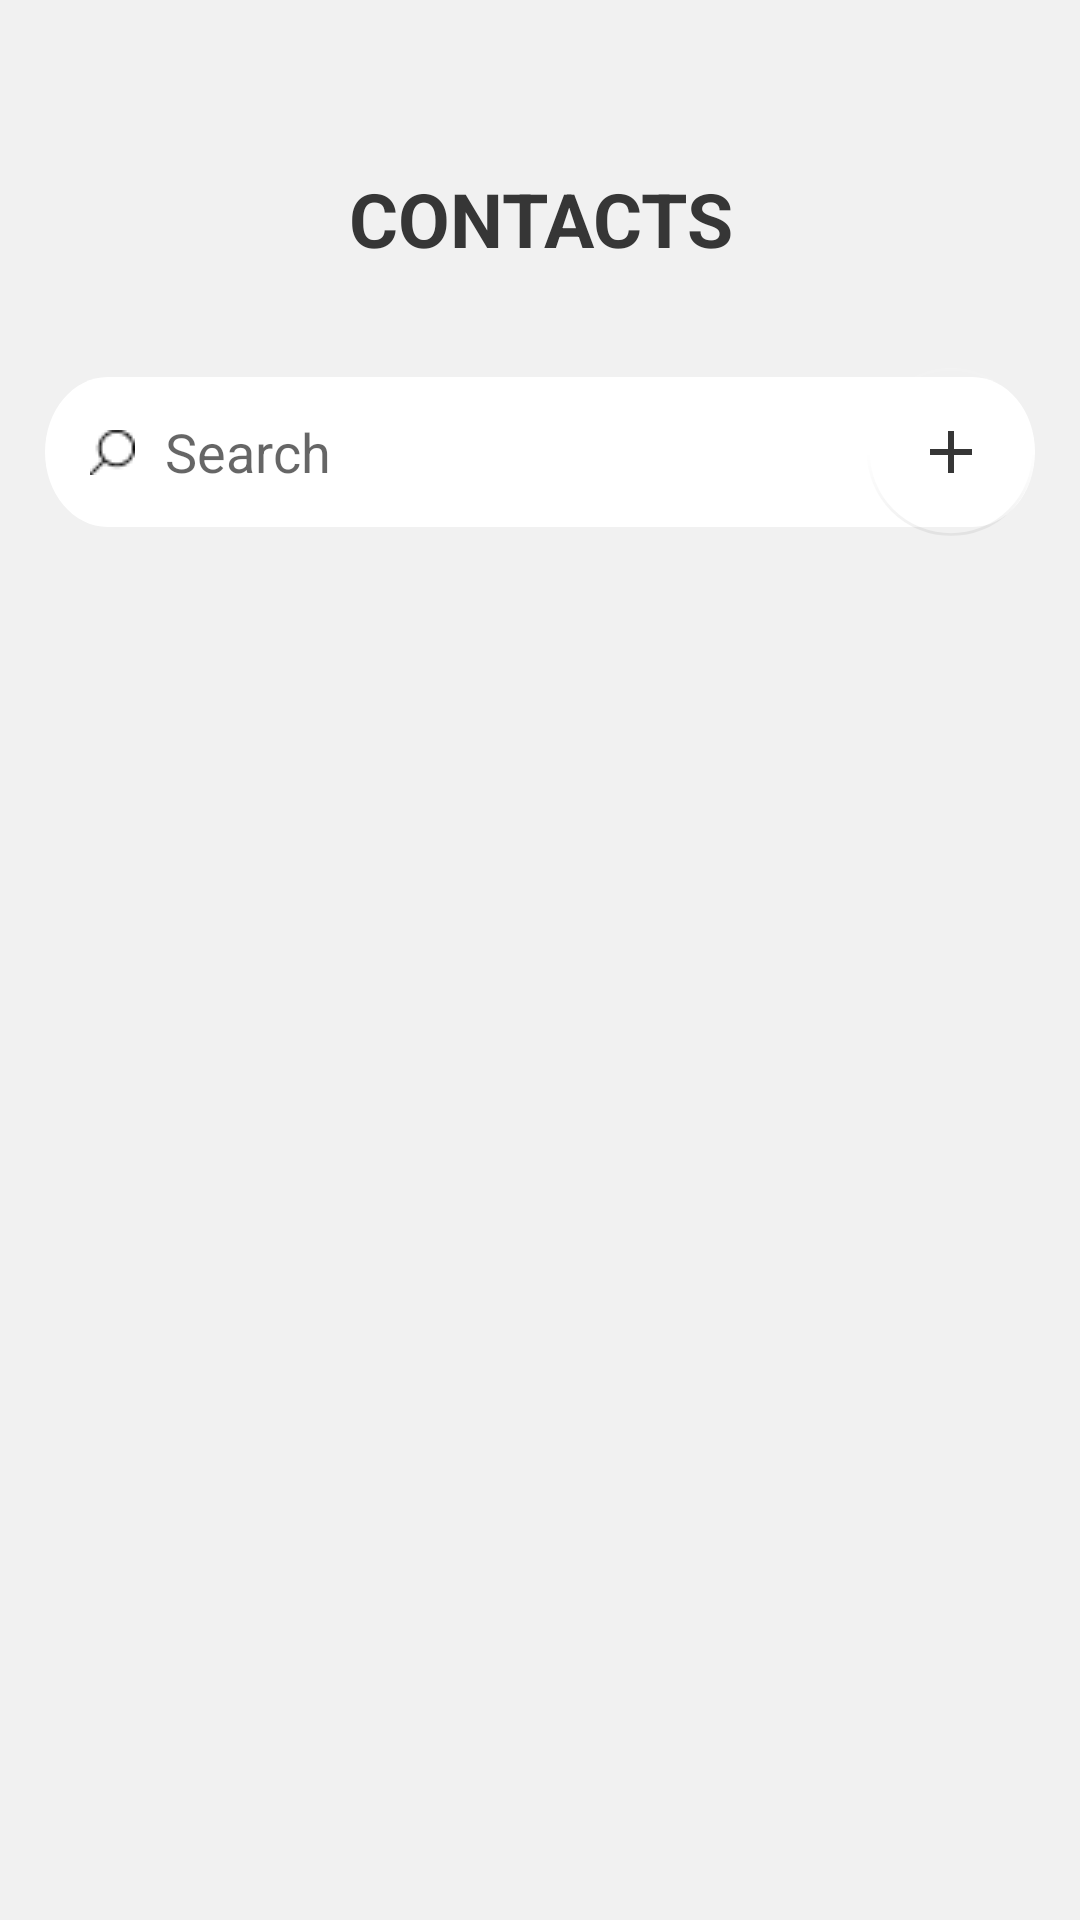

Here is an Android app screen rendered from its layout file. Give the layout XML and the strings, colors and styles it references.
<!-- AndroidManifest.xml: application theme Theme.ThreeBasicScreens -->
<!-- res/layout/fragment_contact.xml -->
<?xml version="1.0" encoding="utf-8"?>
<androidx.constraintlayout.widget.ConstraintLayout
    xmlns:android="http://schemas.android.com/apk/res/android"
    xmlns:app="http://schemas.android.com/apk/res-auto"
    xmlns:tools="http://schemas.android.com/tools"
    android:layout_width="match_parent"
    android:layout_height="match_parent"
    tools:context=".ui.contact.contactFragment"
    android:layout_gravity="center_horizontal"
    android:id="@+id/contact_fragment"
    android:background="@color/background_color">

    <TextView
        android:id="@+id/contact_title"
        android:layout_width="match_parent"
        android:layout_height="wrap_content"
        android:layout_marginVertical="56dp"
        android:text="CONTACTS"
        android:textSize="25dp"
        android:textStyle="bold"
        android:textColor="@color/black"
        app:layout_constraintStart_toStartOf="parent"
        app:layout_constraintEnd_toEndOf="parent"
        app:layout_constraintTop_toTopOf="parent"
        android:gravity="center"
        tools:layout_editor_absoluteX="157dp" />

    <EditText
        android:id="@+id/editSearch"
        android:layout_width="wrap_content"
        android:layout_height="wrap_content"
        android:layout_marginTop="36dp"
        android:background="@drawable/searchbar"
        android:ems="10"
        android:hint="Search"
        android:inputType="textPersonName"
        android:padding="10dp"
        android:paddingStart="40dp"
        app:layout_constraintStart_toStartOf="parent"
        app:layout_constraintEnd_toEndOf="parent"
        app:layout_constraintTop_toBottomOf="@id/contact_title" />
    <ImageView
        android:layout_width="wrap_content"
        android:layout_height="wrap_content"
        app:layout_constraintStart_toStartOf="@id/editSearch"
        app:layout_constraintTop_toTopOf="@id/editSearch"
        app:layout_constraintBottom_toBottomOf="@id/editSearch"
        android:layout_marginLeft="15dp"
        android:src="@drawable/search_icon"
        />
    <com.google.android.material.floatingactionbutton.FloatingActionButton
        android:id="@+id/fab"
        android:layout_width="wrap_content"
        android:layout_height="wrap_content"
        android:contentDescription="contact_add"
        android:src="@drawable/ic_baseline_add_24"
        app:layout_constraintTop_toTopOf="@id/editSearch"
        app:layout_constraintBottom_toBottomOf="@id/editSearch"
        app:backgroundTint="@android:color/transparent"
        app:layout_constraintEnd_toEndOf="@id/editSearch"
        app:elevation="0dp"/>

    <androidx.recyclerview.widget.RecyclerView
        android:id="@+id/contact_recycler"
        android:layout_width="match_parent"
        android:layout_height="match_parent"
        android:layout_marginTop="200dp"
        app:layout_constraintTop_toBottomOf="@id/editSearch"
        app:layout_constraintBottom_toTopOf="parent"
        app:layout_constraintEnd_toEndOf="parent"
        app:layout_constraintHorizontal_bias="0.0"
        />





</androidx.constraintlayout.widget.ConstraintLayout>
<!-- resources referenced by this layout -->
<resources>
  <color name="background_color">#F1F1F1</color>
  <color name="black">#FF363636</color>
  <!-- drawable ic_baseline_add_24 (drawable) -->
  <vector android:height="30dp" android:tint="@color/purple_700"
      android:viewportHeight="24" android:viewportWidth="24"
      android:width="30dp" xmlns:android="http://schemas.android.com/apk/res/android">
      <path android:fillColor="@android:color/white" android:pathData="M19,13h-6v6h-2v-6H5v-2h6V5h2v6h6v2z"/>
  </vector>
  <!-- drawable search_icon: png bitmap (drawable, 468 bytes) -->
  <!-- drawable searchbar (drawable) -->
  <?xml version="1.0" encoding="utf-8"?>
  <vector
      xmlns:android="http://schemas.android.com/apk/res/android"
      xmlns:aapt="http://schemas.android.com/aapt"
      android:width="330dp"
      android:height="50dp"
      android:viewportWidth="276"
      android:viewportHeight="35"
      >
      <group>
          <clip-path
              android:pathData="M17.5 0H258.5C268.165 0 276 7.83502 276 17.5C276 27.165 268.165 35 258.5 35H17.5C7.83502 35 0 27.165 0 17.5C0 7.83502 7.83502 0 17.5 0Z"
              />
          <path
              android:pathData="M0 0V35H276V0"
              android:fillColor="#FFFFFF"
              />
      </group>
  </vector>
  <style name="Theme.ThreeBasicScreens" parent="Theme.MaterialComponents.DayNight.DarkActionBar">
          
          <item name="colorPrimary">@color/purple_900</item>
          <item name="colorPrimaryVariant">@color/purple_700</item>
          <item name="colorOnPrimary">@color/white</item>
          
          <item name="colorSecondary">@color/teal_200</item>
          <item name="colorSecondaryVariant">@color/teal_700</item>
          <item name="colorOnSecondary">@color/black</item>
          
          <item name="android:statusBarColor">?attr/colorPrimaryVariant</item>
  
          
          <item name="colorAccent">@color/purple_700</item>
      </style>
  <color name="purple_700">#B2FF00</color>
  <color name="purple_900">#17764E</color>
  <color name="white">#FFFFFFFF</color>
  <color name="teal_200">#FF03DAC5</color>
  <color name="teal_700">#FF018786</color>
</resources>
